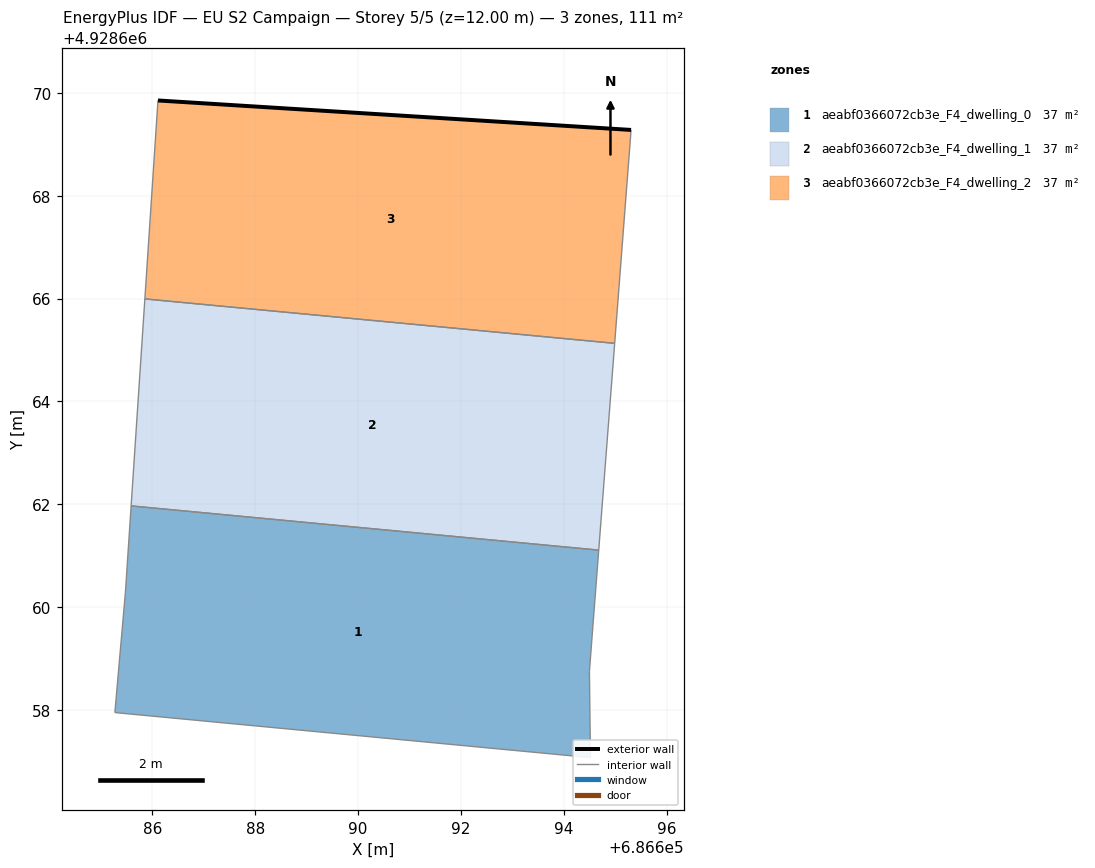
=== STOREY PLAN SPEC (per zone: floor XY polygon, exterior-wall plan segments, windows/doors) ===
zone 1: aeabf0366072cb3e_F4_dwelling_0  (36.9 m²)
  floor: (686694.52, 4928657.07) (686694.50, 4928658.75) (686694.68, 4928661.11) (686685.59, 4928661.97) (686685.48, 4928660.29) (686685.27, 4928657.95)
  interior walls: 6
zone 2: aeabf0366072cb3e_F4_dwelling_1  (36.9 m²)
  floor: (686694.68, 4928661.11) (686694.99, 4928665.13) (686685.85, 4928665.99) (686685.59, 4928661.97)
  interior walls: 4
zone 3: aeabf0366072cb3e_F4_dwelling_2  (36.9 m²)
  floor: (686694.99, 4928665.13) (686695.31, 4928669.28) (686686.11, 4928669.85) (686685.85, 4928665.99)
  exterior wall: (686686.11, 4928669.85) – (686695.31, 4928669.28)  [9.2 m]
  interior walls: 3

=== DERIVED (storey summary) ===
Building: EU S2 Campaign
Storey: 5 of 5  (floor level z = 12.00 m)
Storey gross floor area: 110.8 m²
Zones on this storey: 3
  - aeabf0366072cb3e_F4_dwelling_0: floor 36.9 m²
  - aeabf0366072cb3e_F4_dwelling_1: floor 36.9 m²
  - aeabf0366072cb3e_F4_dwelling_2: floor 36.9 m²; exterior wall 9.2 m (27.7 m²); WWR 0.0%
Zone adjacency (shared interzone walls):
  - aeabf0366072cb3e_F4_dwelling_0 ↔ aeabf0366072cb3e_F4_dwelling_1
  - aeabf0366072cb3e_F4_dwelling_1 ↔ aeabf0366072cb3e_F4_dwelling_2